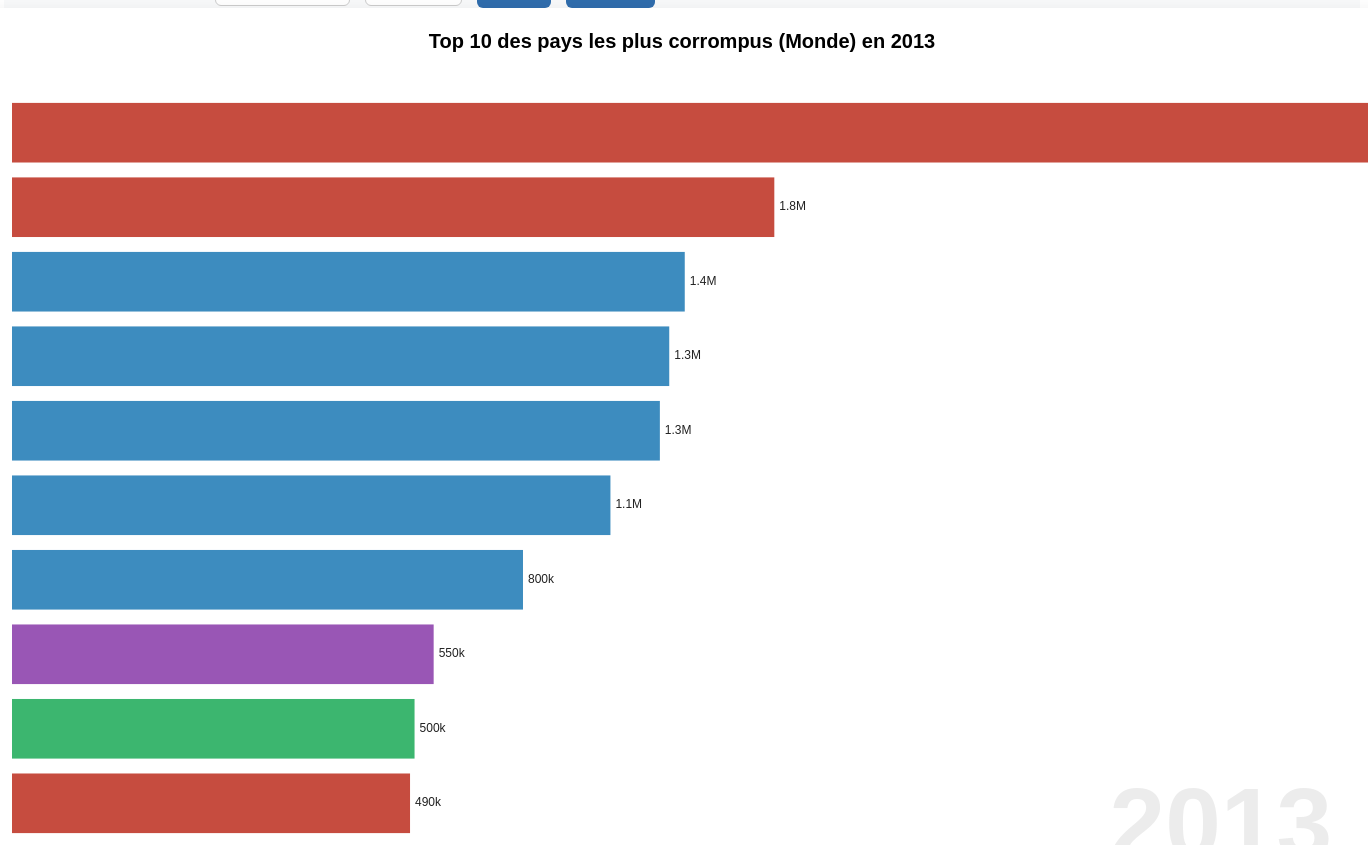
D3 v5 page, settled after 480 driven frames (8 s of simulated time); the page loaded 1 data file(s).


// ── src/js/script.js
// === Visualisation D3.js : Top 10 des pays les plus corrompus ===

// Vérification de l’exécution du script
console.log("✅ Le script.js est bien exécuté !");

// Dimensions du graphique
const width = 1700;
const height = 900;
const margin = { top: 70, right: 120, bottom: 70, left: 180 };

// Création du SVG
const svg = d3.select("#scene")
  .attr("width", width)
  .attr("height", height);

const colorScale = d3.scaleOrdinal()
  .domain(["Afrique", "Europe", "Asie", "Amérique", "Océanie", "Monde"])
  .range(["#e67e22", "#2980b9", "#27ae60", "#c0392b", "#8e44ad", "#95a5a6"]);

// === Création de l'infobulle ===
const tooltip = d3.select("body")
  .append("div")
  .attr("class", "tooltip")
  .style("position", "absolute")
  .style("background", "white")
  .style("padding", "6px 10px")
  .style("border-radius", "5px")
  .style("box-shadow", "0 2px 6px rgba(0,0,0,0.2)")
  .style("font-size", "13px")
  .style("color", "#333")
  .style("visibility", "hidden");

// === Variables globales ===
let data = [];
let x, y;
let currentYear = 2013;
let interval = null;
let filteredRegion = "Monde";
let topN = 10;
// === Dictionnaire pays → région ===
const countryToRegion = {
  // 🌍 Afrique
  "Algeria": "Afrique", "Angola": "Afrique", "Benin": "Afrique", "Botswana": "Afrique", "Burkina Faso": "Afrique",
  "Burundi": "Afrique", "Cameroon": "Afrique", "Cape Verde": "Afrique", "Central African Republic": "Afrique",
  "Chad": "Afrique", "Comoros": "Afrique", "Congo": "Afrique", "Democratic Republic of the Congo": "Afrique",
  "Djibouti": "Afrique", "Egypt": "Afrique", "Equatorial Guinea": "Afrique", "Eritrea": "Afrique", "Eswatini": "Afrique",
  "Ethiopia": "Afrique", "Gabon": "Afrique", "Gambia": "Afrique", "Ghana": "Afrique", "Guinea": "Afrique",
  "Guinea-Bissau": "Afrique", "Ivory Coast": "Afrique", "Kenya": "Afrique", "Lesotho": "Afrique", "Liberia": "Afrique",
  "Libya": "Afrique", "Madagascar": "Afrique", "Malawi": "Afrique", "Mali": "Afrique", "Mauritania": "Afrique",
  "Mauritius": "Afrique", "Morocco": "Afrique", "Mozambique": "Afrique", "Namibia": "Afrique", "Niger": "Afrique",
  "Nigeria": "Afrique", "Rwanda": "Afrique", "Sao Tome and Principe": "Afrique", "Senegal": "Afrique",
  "Seychelles": "Afrique", "Sierra Leone": "Afrique", "Somalia": "Afrique", "South Africa": "Afrique",
  "South Sudan": "Afrique", "Sudan": "Afrique", "Tanzania": "Afrique", "Togo": "Afrique", "Tunisia": "Afrique",
  "Uganda": "Afrique", "Zambia": "Afrique", "Zimbabwe": "Afrique",

  // 🇪🇺 Europe
  "Albania": "Europe", "Andorra": "Europe", "Armenia": "Europe", "Austria": "Europe", "Azerbaijan": "Europe",
  "Belarus": "Europe", "Belgium": "Europe", "Bosnia and Herzegovina": "Europe", "Bulgaria": "Europe",
  "Croatia": "Europe", "Cyprus": "Europe", "Czech Republic": "Europe", "Denmark": "Europe", "Estonia": "Europe",
  "Finland": "Europe", "France": "Europe", "Georgia": "Europe", "Germany": "Europe", "Greece": "Europe",
  "Hungary": "Europe", "Iceland": "Europe", "Ireland": "Europe", "Italy": "Europe", "Kazakhstan": "Europe",
  "Kosovo under UNSCR 1244": "Europe", "Latvia": "Europe", "Liechtenstein": "Europe", "Lithuania": "Europe",
  "Luxembourg": "Europe", "Malta": "Europe", "Moldova": "Europe", "Monaco": "Europe", "Montenegro": "Europe",
  "Netherlands": "Europe", "North Macedonia": "Europe", "Norway": "Europe", "Poland": "Europe", "Portugal": "Europe",
  "Romania": "Europe", "Russian Federation": "Europe", "San Marino": "Europe", "Serbia": "Europe", "Slovakia": "Europe",
  "Slovenia": "Europe", "Spain": "Europe", "Sweden": "Europe", "Switzerland": "Europe", "Turkey": "Europe",
  "Ukraine": "Europe", "United Kingdom (England and Wales)": "Europe",

  // 🇦🇸 Asie
  "Afghanistan": "Asie", "Bahrain": "Asie", "Bangladesh": "Asie", "Bhutan": "Asie", "Brunei Darussalam": "Asie",
  "Cambodia": "Asie", "China": "Asie", "India": "Asie", "Indonesia": "Asie", "Iran": "Asie", "Iraq": "Asie",
  "Israel": "Asie", "Japan": "Asie", "Jordan": "Asie", "Kuwait": "Asie", "Kyrgyzstan": "Asie", "Laos": "Asie",
  "Lebanon": "Asie", "Malaysia": "Asie", "Maldives": "Asie", "Mongolia": "Asie", "Myanmar": "Asie",
  "Nepal": "Asie", "North Korea": "Asie", "Oman": "Asie", "Pakistan": "Asie", "Philippines": "Asie",
  "Qatar": "Asie", "Saudi Arabia": "Asie", "Singapore": "Asie", "South Korea": "Asie", "Sri Lanka": "Asie",
  "Syria": "Asie", "Tajikistan": "Asie", "Thailand": "Asie", "Timor-Leste": "Asie", "Turkmenistan": "Asie",
  "United Arab Emirates": "Asie", "Uzbekistan": "Asie", "Vietnam": "Asie", "Yemen": "Asie",

  // 🌎 Amérique
  "Antigua and Barbuda": "Amérique", "Argentina": "Amérique", "Bahamas": "Amérique", "Barbados": "Amérique",
  "Belize": "Amérique", "Bolivia": "Amérique", "Brazil": "Amérique", "Canada": "Amérique", "Chile": "Amérique",
  "Colombia": "Amérique", "Costa Rica": "Amérique", "Cuba": "Amérique", "Dominica": "Amérique",
  "Dominican Republic": "Amérique", "Ecuador": "Amérique", "El Salvador": "Amérique", "Grenada": "Amérique",
  "Guatemala": "Amérique", "Guyana": "Amérique", "Haiti": "Amérique", "Honduras": "Amérique", "Jamaica": "Amérique",
  "Mexico": "Amérique", "Nicaragua": "Amérique", "Panama": "Amérique", "Paraguay": "Amérique", "Peru": "Amérique",
  "Saint Kitts and Nevis": "Amérique", "Saint Lucia": "Amérique", "Saint Vincent and the Grenadines": "Amérique",
  "Suriname": "Amérique", "Trinidad and Tobago": "Amérique", "United States of America": "Amérique", "Uruguay": "Amérique",
  "Venezuela": "Amérique",

  // 🇦🇺 Océanie
  "Australia": "Océanie", "Fiji": "Océanie", "Kiribati": "Océanie", "Marshall Islands": "Océanie", "Micronesia": "Océanie",
  "Nauru": "Océanie", "New Zealand": "Océanie", "Palau": "Océanie", "Papua New Guinea": "Océanie",
  "Samoa": "Océanie", "Solomon Islands": "Océanie", "Tonga": "Océanie", "Tuvalu": "Océanie", "Vanuatu": "Océanie"
};



// === Chargement du fichier JSON ===
d3.json("data_treatment/data/corruption.json").then(json => {
  if (!json || json.length === 0) {
    console.error(" Le fichier corruption.json est vide ou introuvable !");
    return;
  }

  data = json;
  console.log("✅ Données chargées :", data);

// === Vérification automatique des pays non reconnus ===
const knownCountries = Object.keys(countryToRegion);
const unmatched = [];

data.forEach(d => {
  // Normalisation légère pour éviter les erreurs dues aux espaces ou majuscules
  const normalized = d.Country.trim().toLowerCase();
  const match = knownCountries.find(c => c.toLowerCase() === normalized);

  if (!match) {
    unmatched.push(d.Country);
    d.Region = "Monde"; // valeur par défaut temporaire
  } else {
    d.Region = countryToRegion[match];
  }
});

if (unmatched.length > 0) {
  console.warn("⚠ Pays non reconnus (à corriger) :", unmatched);
} else {
  console.log("✅ Tous les pays sont correctement mappés !");
}
// === Légende horizontale en HTML ===
const legendContainer = d3.select("#legendContainer");

const legendItems = legendContainer.selectAll(".legend-item")
  .data(colorScale.domain())
  .enter()
  .append("div")
  .attr("class", "legend-item");

legendItems.append("div")
  .attr("class", "legend-color")
  .style("background-color", d => colorScale(d));

legendItems.append("span")
  .text(d => d)
  .style("font-size", "14px")
  .style("color", "#333");




  // Conversion des types
  data.forEach(d => {
    d.Value = +d.Value;
    d.Year = +d.Year;
  });
  data.forEach(d => {
    d.Region = countryToRegion[d.Country] || "Monde";
  });

  // Initialisation des échelles
  x = d3.scalePow()
    .exponent(0.5)
    .range([margin.left, width - margin.right]);


  y = d3.scaleBand()
    .range([margin.top, height - margin.bottom])
    .padding(0.2);

  // Premier affichage (année 2013)
  updateChart(currentYear);

  // Ajout des axes initiaux
  svg.append("g").attr("class", "x-axis").attr("transform", `translate(0, ${margin.top})`);
  svg.append("g").attr("class", "y-axis").attr("transform", `translate(${margin.left}, 0)`);



  // === Animation fluide année par année ===
  function nextYear() {
    currentYear++;
    if (currentYear > 2020) currentYear = 2013;

    updateChart(currentYear);
    svg.transition()
      .duration(900)
      .ease(d3.easeLinear);  
  }

  d3.select("#play").on("click", () => {
    if (interval) return;
    interval = d3.interval(() => {
      nextYear();
    }, 1200); // vitesse fluide
  });

  d3.select("#pause").on("click", () => {
    if (interval) {
      interval.stop();
      interval = null;
    }
  });



  // === Filtrage par région ===
  d3.select("#regionFilter").on("change", function() {
    const region = this.value;
    console.log("🌍 Région sélectionnée :", region);

  

  // Si "Monde" → toutes les données
    let filteredData = data;

    if (region !== "Monde") {
    filteredData = data.filter(d => d.Region && d.Region.includes(region));
    }

  // Met à jour le graphique avec les données filtrées
  updateChart(currentYear, filteredData);
});
  // === Filtrage par Top N ===
d3.select("#topN").on("change", function() {
  const topN = +this.value;
  console.log("📊 Top sélectionné :", topN);

  // On garde la région actuelle sélectionnée
  const region = d3.select("#regionFilter").property("value");
  let filteredData = data;

  if (region !== "Monde") {
    filteredData = data.filter(d => d.Region && d.Region.includes(region));
  }

  updateChart(currentYear, filteredData, topN);
});


});

// === Fonction principale de mise à jour ===
function updateChart(year, dataset = data, topNParam = null) {
  if (!dataset || dataset.length === 0) return;

  // 🔹 Récupère automatiquement les valeurs actuelles
  const region = d3.select("#regionFilter").property("value");
  const topN = topNParam || +d3.select("#topN").property("value");

  // 🔹 Filtrage dynamique selon la région
  let filteredData = dataset;
  if (region !== "Monde") {
    filteredData = dataset.filter(d => d.Region === region);
  }

  // 🔹 Données pour l’année courante
  const yearData = filteredData.filter(d => d.Year === year);

  // 🔹 Classement et sélection du Top N
  const topData = yearData.sort((a, b) => b.Value - a.Value).slice(0, Math.min (topN ,20));

  // === Mise à jour des domaines ===
  x.domain([0, d3.max(topData, d => d.Value)]);
  y.domain(topData.map(d => d.Country));

  // === Mise à jour des axes ===
  svg.select(".x-axis")
    .transition().duration(800)
    .call(d3.axisTop(x).ticks(6));

  svg.select(".y-axis")
    .transition().duration(800)
    .call(d3.axisLeft(y));

  svg.selectAll(".x-axis text")
    .style("font-size", "12px")
    .style("fill", "#333");

  svg.selectAll(".y-axis text")
    .style("font-size", "12px")
    .style("fill", "#333");

  
  // === Barres ===
  const bars = svg.selectAll(".bar")
    .data(topData, d => d.Country);

  bars.enter()
    .append("rect")
    .attr("class", "bar")
    .attr("x", margin.left)
    .attr("y", d => y(d.Country))
    .attr("height", y.bandwidth())
    .attr("width", 0)
    .attr("fill", d => d3.color(colorScale(d.Region)).copy({opacity: 0.9}))

    .on("mouseover", function(event, d) {
      tooltip.style("visibility", "visible")
        .html(`
          <strong>${d.Country}</strong><br>
          Valeur : ${d3.format(",")(d.Value)}<br>
          Région : ${d.Region || "Inconnue"}
        `);

      // 🔹 Utilise la couleur correcte même si d.Region est vide
      const regionColor = d.Region ? colorScale(d.Region) : colorScale("Monde");

      d3.select(this)
        .attr("fill", d3.rgb(regionColor).brighter(0.6)); // effet survol
    })
    .on("mousemove", function(event) {
      tooltip
        .style("top", (event.pageY - 40) + "px")
        .style("left", (event.pageX + 15) + "px");
    })
    .on("mouseout", function(event, d) {
      tooltip.style("visibility", "hidden");

      // 🔹 On remet la couleur d’origine correspondant à la région
    const regionColor = d.Region ? colorScale(d.Region) : colorScale("Monde");

      d3.select(this)
      .attr("fill", regionColor); // couleur normale
    })

    .merge(bars)
    .transition()
    .ease(d3.easeCubicOut)
    .duration(1200)
    .attr("width", d => x(d.Value) - margin.left)
    .attr("y", d => y(d.Country));

  bars.exit()
    .transition().duration(500)
    .attr("width", 0)
    .remove();


  // === Labels ===
  const fontSize = topN <= 10 ? "12px" : topN <= 20 ? "10px" : "8px";

  const labels = svg.selectAll(".label")
    .data(topData, d => d.Country);

  labels.enter()
    .append("text")
    .attr("class", "label")
    .attr("x", margin.left)
    .attr("y", d => y(d.Country) + y.bandwidth() / 2)
    .attr("alignment-baseline", "middle")
    .merge(labels)
    .transition()
    .duration(800)
    .attr("x", d => x(d.Value) + 5)
    .attr("y", d => y(d.Country) + y.bandwidth() / 2)
    .style("font-size", fontSize)
    .text(d => d3.format(".2s")(d.Value));

  labels.exit()
    .transition().duration(500)
    .style("opacity", 0)
    .remove();

  // Appliquer un style clair et lisible aux labels
  svg.selectAll(".label")
    .style("font-family", "IBM Plex Sans, sans-serif")
    .style("font-weight", "500")
    .style("fill", "#222")
    .style("text-shadow", "1px 1px 3px rgba(255,255,255,0.8)");

  // === Titre ===
  svg.selectAll(".title").remove();
  svg.append("text")
    .attr("class", "title")
    .attr("x", width / 2)
    .attr("y", 30)
    .attr("text-anchor", "middle")
    .style("font-size", "20px")
    .style("font-weight", "bold")
    .text(`Top ${topN} des pays les plus corrompus (${region}) en ${year}`);

  // === Année en grand (affichage dynamique) ===
  svg.selectAll(".year-label").remove();
  svg.append("text")
    .attr("class", "year-label")
    .attr("x", width - 200)
    .attr("y", height - 60)
    .attr("text-anchor", "end")
    .style("font-size", "100px")
    .style("fill", "#d0d0d0")
    .style("font-weight", "bold")
    .style("opacity", 0.4)
    .text(year);
}


### data: data_treatment/data/corruption.json
[
 {
  "Country": "United Arab Emirates",
  "Year": 2003,
  "Value": 10802.0
 },
 {
  "Country": "Armenia",
  "Year": 2003,
  "Value": 2831.0
 },
 {
  "Country": "Australia",
  "Year": 2003,
  "Value": 624036.0
 },
 {
  "Country": "Azerbaijan",
  "Year": 2003,
  "Value": 1820.0
 },
 {
  "Country": "Belgium",
  "Year": 2003,
  "Value": 225000.0
 },
 {
  "Country": "Bulgaria",
  "Year": 2003,
  "Value": 47148.0
 },
 {
  "Country": "Belarus",
  "Year": 2003,
  "Value": 74632.0
 },
 {
  "Country": "Bermuda",
  "Year": 2003,
  "Value": 969.0
 },
 "... 3,808 more items"
]